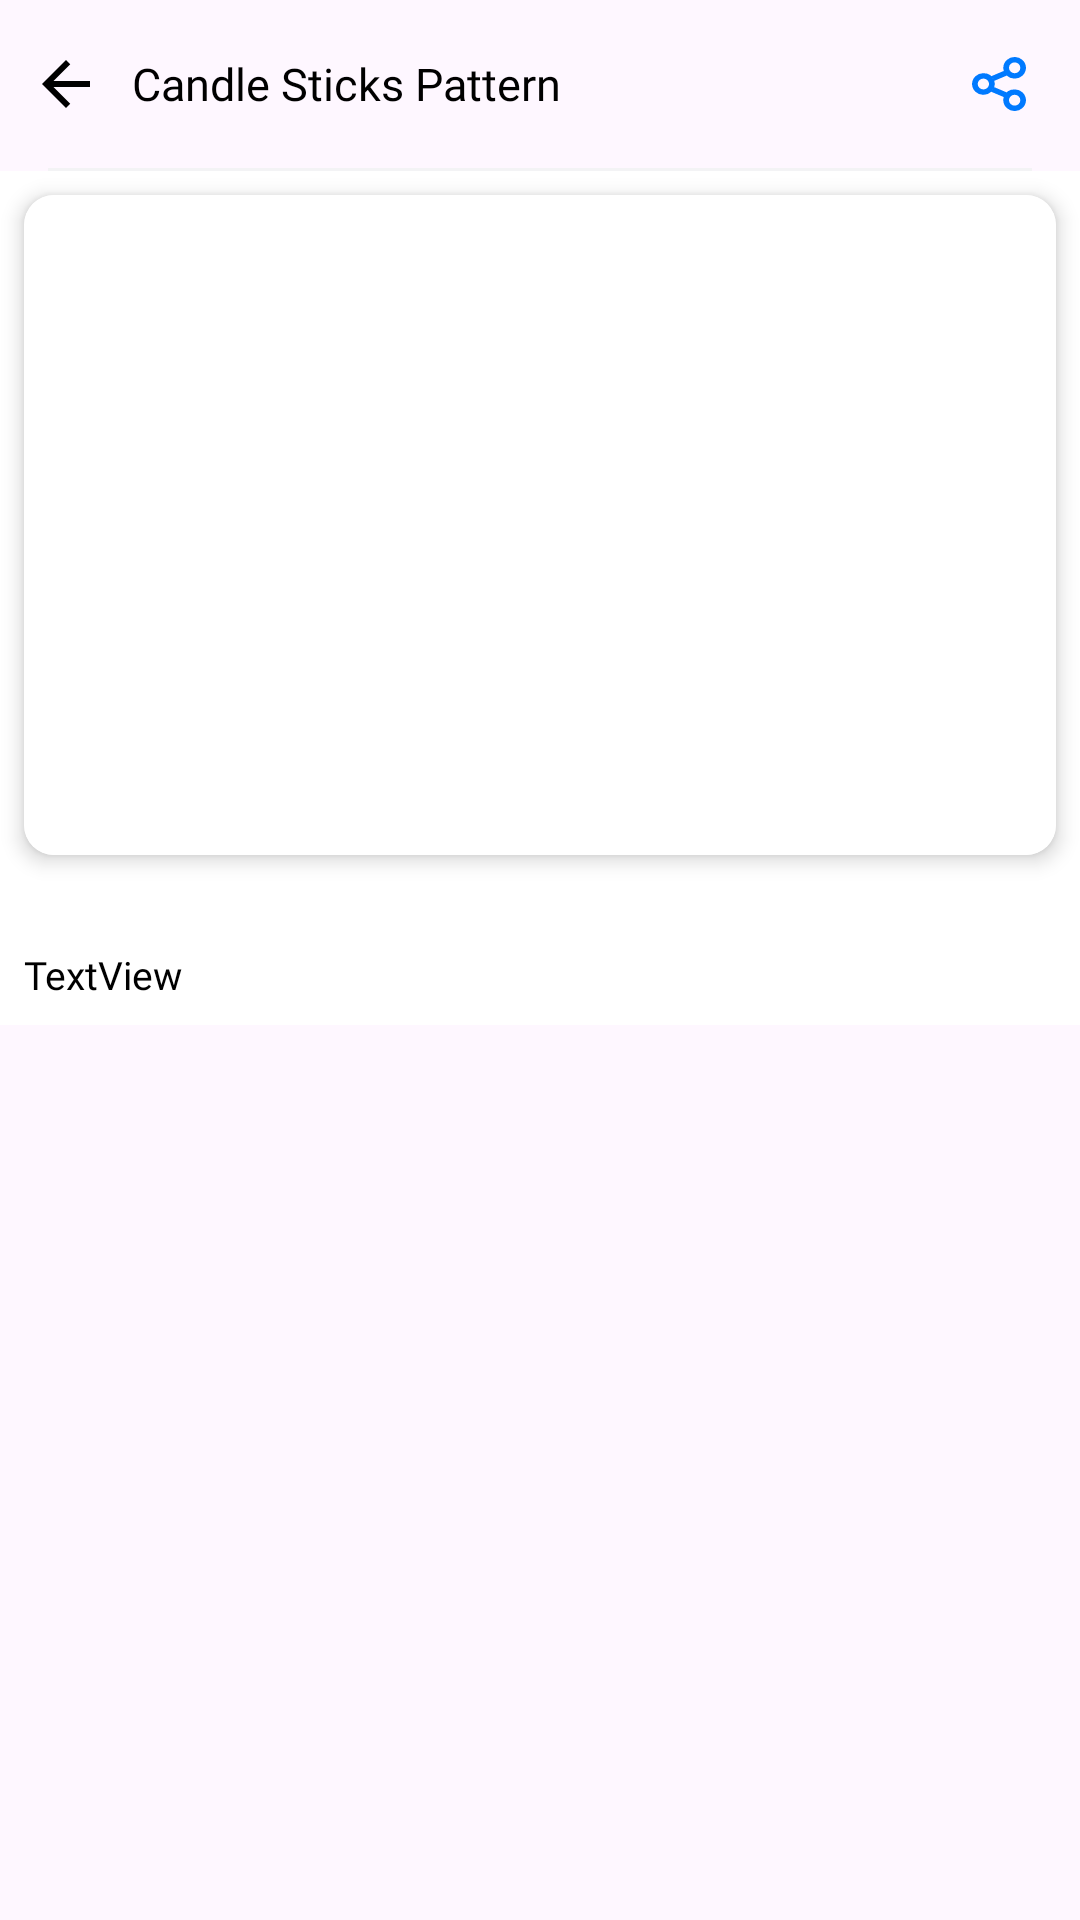

Produce the Android XML layout that renders to this screen, including the resource entries it uses.
<!-- AndroidManifest.xml: application theme Theme.AurumProTrader -->
<!-- res/layout/activity_detail.xml -->
<?xml version="1.0" encoding="utf-8"?>
<LinearLayout xmlns:android="http://schemas.android.com/apk/res/android"
    xmlns:app="http://schemas.android.com/apk/res-auto"
    android:id="@+id/rel"
    android:layout_width="match_parent"
    android:layout_height="match_parent"
    android:orientation="vertical">

    <LinearLayout
        android:layout_width="match_parent"
        android:layout_height="56dp"
        android:orientation="horizontal">

        <ImageView
            android:id="@+id/back"
            android:layout_width="24dp"
            android:layout_height="24dp"
            android:layout_gravity="center"
            android:layout_marginLeft="10dp"
            android:src="@drawable/ic_baseline_arrow_back_24" />

        <TextView
            android:id="@+id/detail_name"
            android:layout_width="match_parent"
            android:layout_height="match_parent"
            android:layout_marginLeft="10dp"
            android:layout_weight="1"
            android:fontFamily="@font/bold"
            android:gravity="center_vertical"
            android:text="Candle Sticks Pattern"
            android:textColor="@color/black"
            android:textSize="@dimen/_15sdp" />

        <ImageView
            android:id="@+id/share"
            android:layout_width="24dp"
            android:layout_height="24dp"
            android:layout_gravity="center"
            android:layout_marginRight="15dp"
            android:src="@drawable/ic_shares" />

    </LinearLayout>

    <View
        android:layout_width="match_parent"
        android:layout_height="1dp"
        android:layout_marginLeft="16dp"
        android:layout_marginRight="16dp"
        android:background="@color/shadow_2" />

    <ScrollView
        android:layout_width="match_parent"
        android:layout_height="match_parent"
        android:layout_weight="1">

        <LinearLayout
            android:layout_width="match_parent"
            android:layout_height="match_parent"
            android:layout_weight="1"
            android:background="@color/white"
            android:orientation="vertical">

            <androidx.cardview.widget.CardView
                android:id="@+id/card"
                android:layout_width="match_parent"
                android:layout_height="wrap_content"
                android:layout_margin="8dp"
                android:padding="10dp"
                app:cardBackgroundColor="@color/white"
                app:cardCornerRadius="10dp"
                app:cardElevation="4dp">

                <LinearLayout
                    android:layout_width="match_parent"
                    android:layout_height="wrap_content"
                    android:background="@color/white"
                    android:orientation="vertical">

                    <ImageView
                        android:id="@+id/detail_iamge"
                        android:layout_width="match_parent"
                        android:layout_height="220dp"
                        android:gravity="center" />

                </LinearLayout>

            </androidx.cardview.widget.CardView>

            <LinearLayout
                android:layout_width="match_parent"
                android:layout_height="wrap_content"
                android:layout_marginLeft="5dp"
                android:layout_marginTop="5dp"
                android:layout_marginRight="5dp"
                android:layout_marginBottom="10dp"
                android:orientation="vertical">

                <LinearLayout
                    android:id="@+id/fl_adplaceholder"
                    android:layout_width="match_parent"
                    android:layout_height="wrap_content"
                    android:orientation="horizontal" />
            </LinearLayout>

            <TextView
                android:id="@+id/detail_desc"
                android:layout_width="match_parent"
                android:layout_height="match_parent"
                android:layout_centerVertical="true"
                android:layout_margin="8dp"
                android:fontFamily="@font/medium"
                android:text="TextView"
                android:textColor="@color/black"
                android:textSize="@dimen/_13sdp" />
        </LinearLayout>

    </ScrollView>

    <LinearLayout
        android:layout_width="match_parent"
        android:layout_height="wrap_content"
        android:layout_alignParentBottom="true"
        android:orientation="vertical">

        <LinearLayout
            android:id="@+id/adView"
            android:layout_width="match_parent"
            android:layout_height="wrap_content"
            android:layout_alignParentBottom="true"
            android:layout_centerHorizontal="true"
            android:layout_gravity="center"
            android:gravity="center"
            android:orientation="horizontal" />
    </LinearLayout>

</LinearLayout>
<!-- resources referenced by this layout -->
<resources>
  <color name="black">#ff000000</color>
  <color name="shadow_2">#f3f3f5</color>
  <color name="white">#ffffffff</color>
  <dimen name="_13sdp">13dp</dimen>
  <dimen name="_15sdp">15dp</dimen>
  <!-- drawable ic_baseline_arrow_back_24 (drawable) -->
  <?xml version="1.0" encoding="utf-8"?>
  <vector xmlns:android="http://schemas.android.com/apk/res/android"
      xmlns:aapt="http://schemas.android.com/aapt"
      xmlns:app="http://schemas.android.com/apk/res-auto"
      android:width="24dp"
      android:height="24dp"
      android:tint="@color/black"
      android:viewportWidth="24"
      android:viewportHeight="24">
      <path
          android:fillColor="@android:color/black"
          android:pathData="M20,11H7.83l5.59,-5.59L12,4l-8,8 8,8 1.41,-1.41L7.83,13H20v-2z" />
  </vector>
  <!-- drawable ic_shares (drawable) -->
  <?xml version="1.0" encoding="utf-8"?>
  <vector xmlns:android="http://schemas.android.com/apk/res/android"
      xmlns:aapt="http://schemas.android.com/aapt"
      xmlns:app="http://schemas.android.com/apk/res-auto"
      android:width="@dimen/_22sdp"
      android:height="@dimen/_22sdp"
      android:viewportWidth="24"
      android:viewportHeight="24">
      <path
          android:fillColor="#007aff"
          android:pathData="M13.4199,17.4a3.434,3.434 0,0 1,0.164 -1.047h0l-4.166,-1.758a3.582,3.582 0,0 0,1 -1.548l4.167,1.759a3.6,3.6 0,0 0,-0.975 1.476,3.781 3.781,0 0,1 3.6,-2.481 3.7,3.7 0,0 1,3.79 3.6,3.7 3.7,0 0,1 -3.79,3.6A3.7,3.7 0,0 1,13.4199 17.4ZM15.3198,17.4a1.851,1.851 0,0 0,1.894 1.8,1.852 1.852,0 0,0 1.9,-1.8 1.851,1.851 0,0 0,-1.9 -1.8A1.85,1.85 0,0 0,15.3149 17.4ZM13.603,16.308 L13.6089,16.291ZM3,12a3.7,3.7 0,0 1,3.789 -3.6,3.782 3.782,0 0,1 3.6,2.483 3.576,3.576 0,0 0,-0.977 -1.478l4.167,-1.759a3.591,3.591 0,0 0,1 1.548l-4.165,1.758h0A3.434,3.434 0,0 1,10.5781 12a3.7,3.7 0,0 1,-3.79 3.6A3.7,3.7 0,0 1,3 12ZM4.8999,12a1.851,1.851 0,0 0,1.894 1.8,1.852 1.852,0 0,0 1.9,-1.8 1.851,1.851 0,0 0,-1.9 -1.8A1.851,1.851 0,0 0,4.895 12ZM10.4058,10.909 L10.3999,10.891ZM13.4258,6.6a3.7,3.7 0,0 1,3.789 -3.6A3.7,3.7 0,0 1,21 6.6a3.7,3.7 0,0 1,-3.79 3.6A3.7,3.7 0,0 1,13.4199 6.6ZM15.3257,6.6a1.851,1.851 0,0 0,1.894 1.8,1.852 1.852,0 0,0 1.9,-1.8 1.851,1.851 0,0 0,-1.9 -1.8A1.851,1.851 0,0 0,15.3149 6.6Z" />
  </vector>
  <style name="Theme.AurumProTrader" parent="Theme.Material3.DayNight.NoActionBar">
          <item name="android:statusBarColor">@color/colorPrimary</item>
          <item name="android:windowLightStatusBar">false</item>
          <item name="colorPrimary">@color/colorPrimary</item>
          <item name="colorPrimaryVariant">@color/colorPrimaryDark</item>
          <item name="colorSecondary">@color/teal_200</item>
          <item name="colorSecondaryVariant">@color/teal_700</item>
          <item name="colorOnPrimary">@color/white</item>
          <item name="colorOnSecondary">@color/black</item>
      </style>
  <dimen name="_22sdp">22dp</dimen>
  <color name="colorPrimary">#ff0b4f5a</color>
  <color name="colorPrimaryDark">#ff102b32</color>
  <color name="teal_200">#ff03dac5</color>
  <color name="teal_700">#ff018786</color>
</resources>
